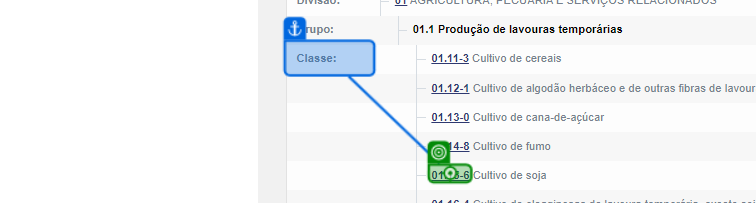
Task: Estrutura Empresarial Robótica
Workflow: FluxoSecaoADivisao01

Step 1: click on the link in window 'IBGE | Concla | Busca online' (chrome.exe)

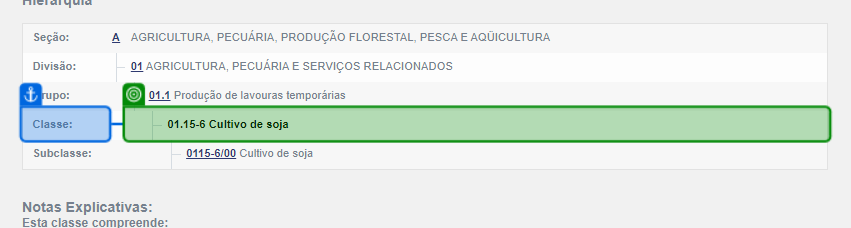
Step 2: get-text from the table cell in window 'IBGE | Concla | Busca online' (chrome.exe)

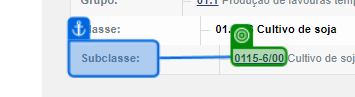
Step 3: get-text from the link in window 'IBGE | Concla | Busca online' (chrome.exe)

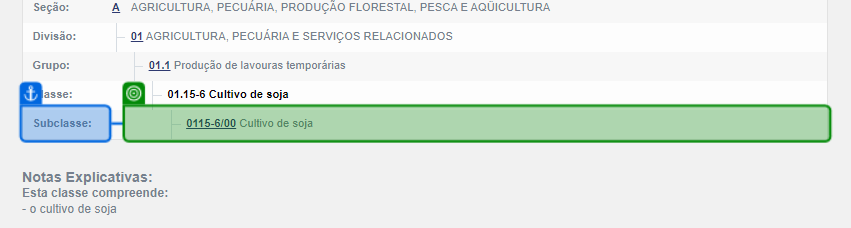
Step 4: get-text from the table cell in window 'IBGE | Concla | Busca online' (chrome.exe)

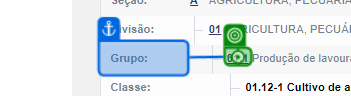
Step 5: click on the link in window 'IBGE | Concla | Busca online' (chrome.exe)

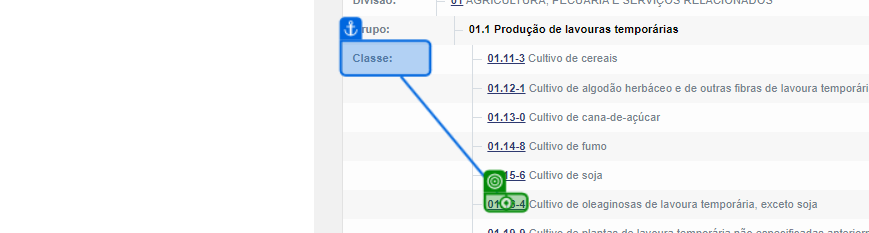
Step 6: click on the link in window 'IBGE | Concla | Busca online' (chrome.exe)

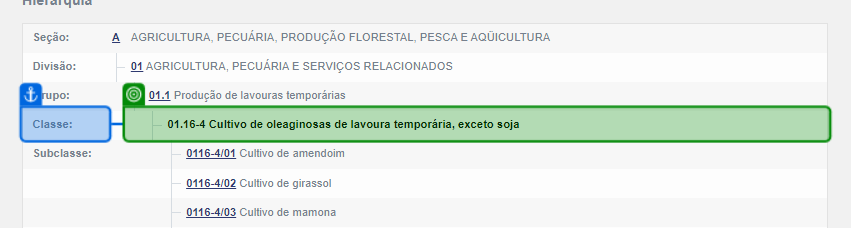
Step 7: get-text from the table cell in window 'IBGE | Concla | Busca online' (chrome.exe)

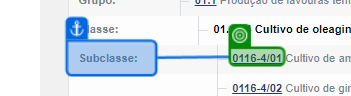
Step 8: get-text from the link in window 'IBGE | Concla | Busca online' (chrome.exe)

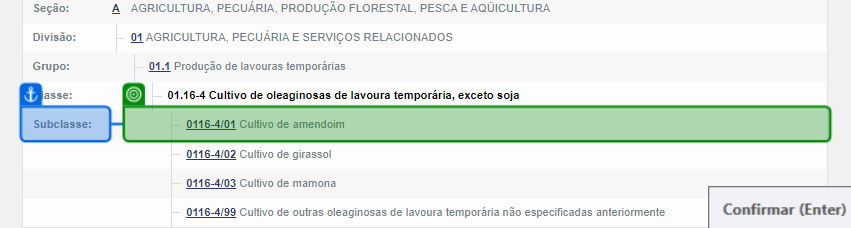
Step 9: get-text from the table cell in window 'IBGE | Concla | Busca online' (chrome.exe)

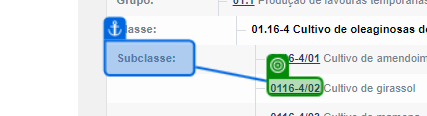
Step 10: get-text from the link in window 'IBGE | Concla | Busca online' (chrome.exe)

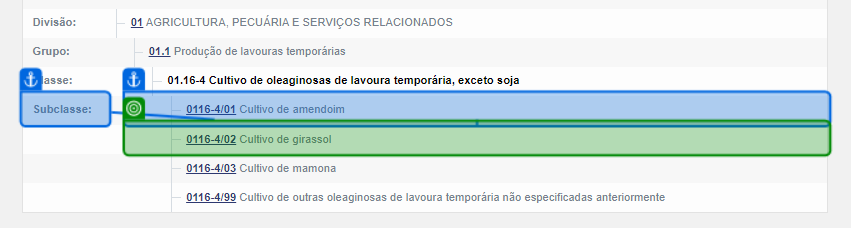
Step 11: get-text from the table cell in window 'IBGE | Concla | Busca online' (chrome.exe)

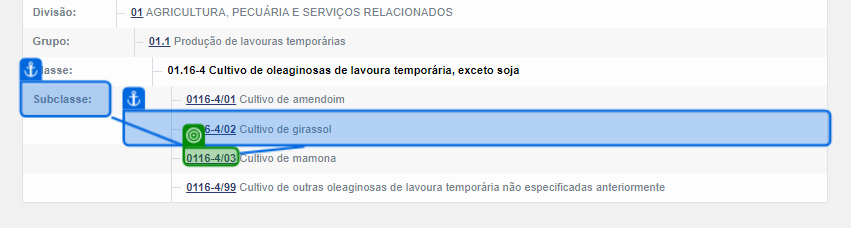
Step 12: get-text from the link in window 'IBGE | Concla | Busca online' (chrome.exe)

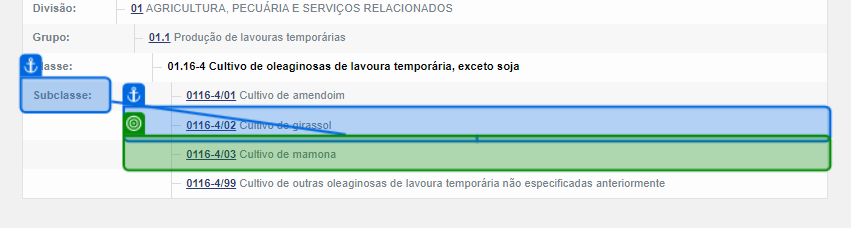
Step 13: get-text from the table cell in window 'IBGE | Concla | Busca online' (chrome.exe)

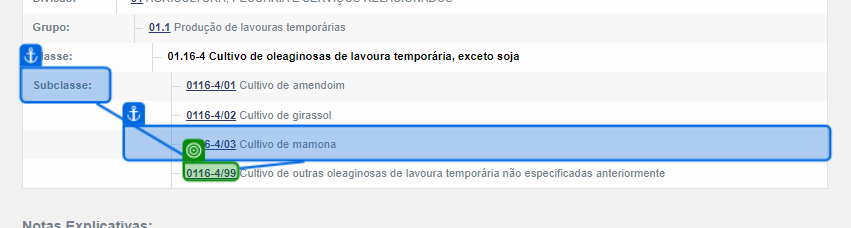
Step 14: get-text from the link in window 'IBGE | Concla | Busca online' (chrome.exe)

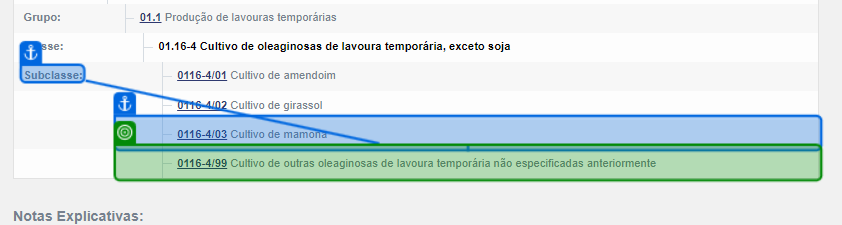
Step 15: get-text from the table cell in window 'IBGE | Concla | Busca online' (chrome.exe)

Step 16: click on the link in window 'IBGE | Concla | Busca online' (chrome.exe) (same screen as step 5)

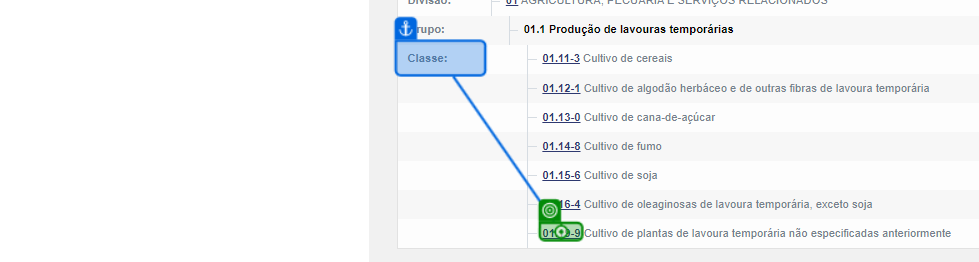
Step 17: click on the link in window 'IBGE | Concla | Busca online' (chrome.exe)

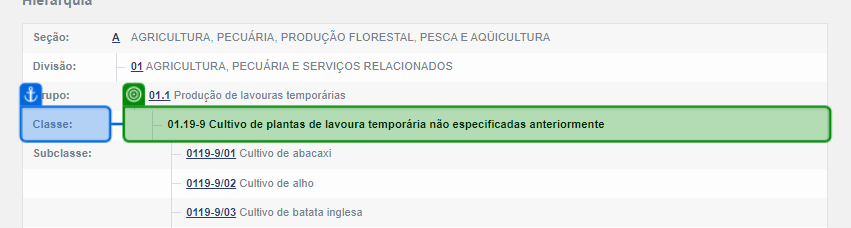
Step 18: get-text from the table cell in window 'IBGE | Concla | Busca online' (chrome.exe)

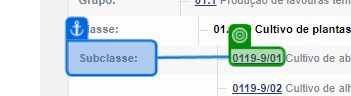
Step 19: get-text from the link in window 'IBGE | Concla | Busca online' (chrome.exe)

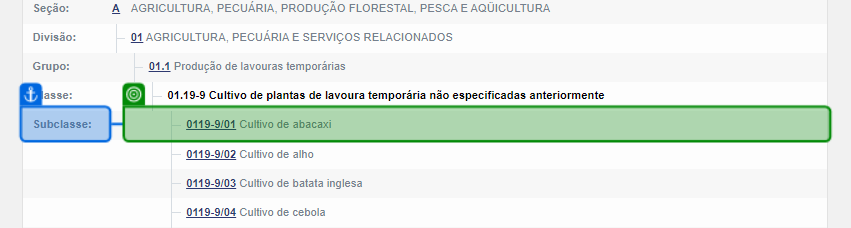
Step 20: get-text from the table cell in window 'IBGE | Concla | Busca online' (chrome.exe)

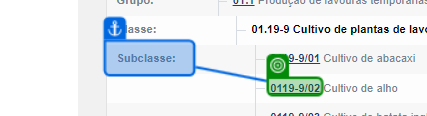
Step 21: get-text from the link in window 'IBGE | Concla | Busca online' (chrome.exe)

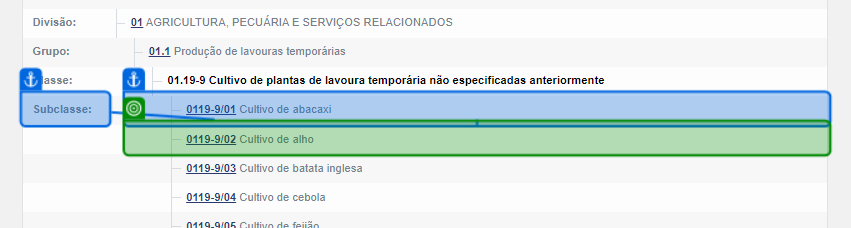
Step 22: get-text from the table cell in window 'IBGE | Concla | Busca online' (chrome.exe)

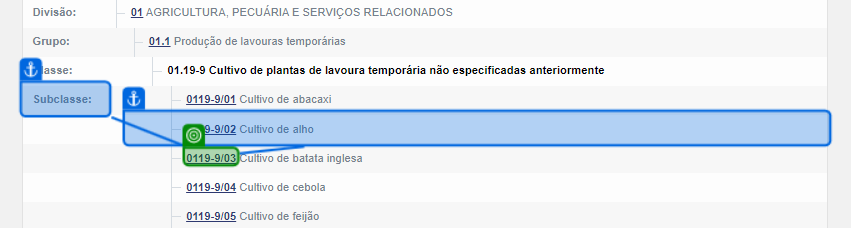
Step 23: get-text from the link in window 'IBGE | Concla | Busca online' (chrome.exe)

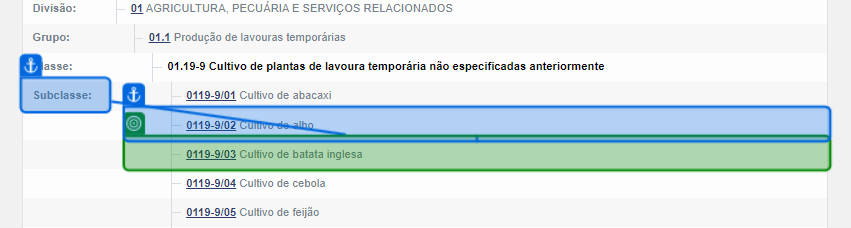
Step 24: get-text from the table cell in window 'IBGE | Concla | Busca online' (chrome.exe)

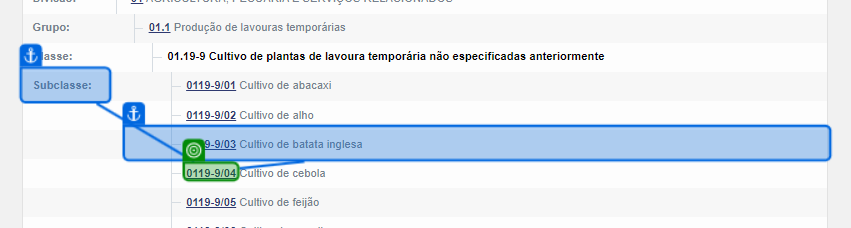
Step 25: get-text from the link in window 'IBGE | Concla | Busca online' (chrome.exe)
